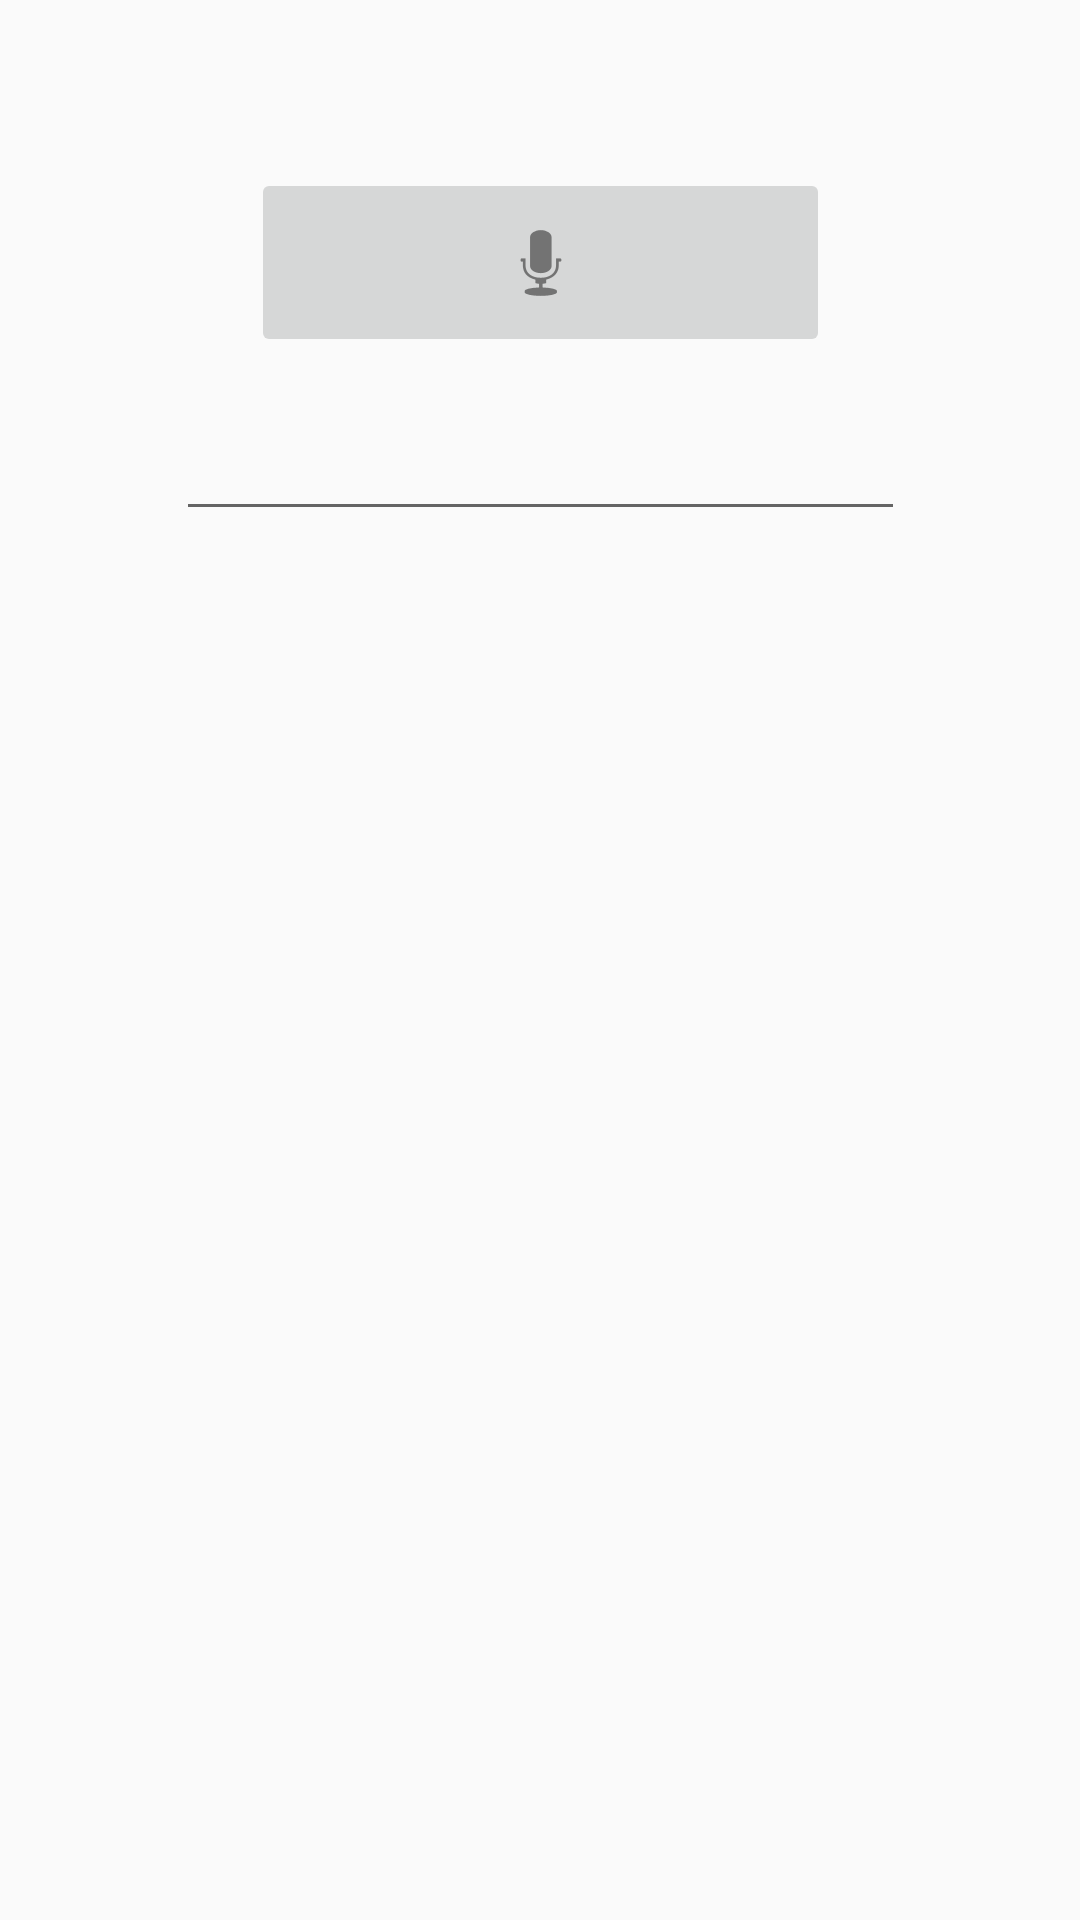

Layout XML and referenced resources for this Android screen:
<!-- AndroidManifest.xml: application theme AppTheme -->
<!-- res/layout/fragment_voice.xml -->
<?xml version="1.0" encoding="utf-8"?>
<android.support.constraint.ConstraintLayout xmlns:android="http://schemas.android.com/apk/res/android"
    xmlns:app="http://schemas.android.com/apk/res-auto"
    xmlns:tools="http://schemas.android.com/tools"
    android:layout_width="match_parent"
    android:layout_height="match_parent"
    tools:context=".VoiceFragment"
    tools:layout_editor_absoluteY="81dp">


    <ImageButton
        android:id="@+id/imageButton"
        android:layout_width="193dp"
        android:layout_height="63dp"
        android:layout_marginTop="56dp"
        android:layout_marginBottom="10dp"
        android:src="@android:drawable/ic_btn_speak_now"
        app:layout_constraintBottom_toTopOf="@+id/editText3"
        app:layout_constraintEnd_toEndOf="parent"
        app:layout_constraintStart_toStartOf="parent"
        app:layout_constraintTop_toTopOf="parent" />

    <EditText
        android:id="@+id/editText3"
        android:layout_width="243dp"
        android:layout_height="48dp"
        android:layout_marginBottom="53dp"
        android:ems="10"
        android:inputType="textPersonName"
        app:layout_constraintBottom_toTopOf="@+id/imageButton"
        app:layout_constraintEnd_toEndOf="parent"
        app:layout_constraintStart_toStartOf="parent"
        app:layout_constraintTop_toBottomOf="@+id/imageButton" />

    <ListView
        android:id="@+id/listview"
        android:layout_width="0dp"
        android:layout_height="0dp"
        android:layout_marginBottom="9dp"
        app:layout_constraintBottom_toBottomOf="parent"
        app:layout_constraintEnd_toEndOf="parent"
        app:layout_constraintStart_toStartOf="parent"
        app:layout_constraintTop_toBottomOf="@+id/editText3" />
</android.support.constraint.ConstraintLayout>
<!-- resources referenced by this layout -->
<resources>
  <style name="AppTheme" parent="Theme.AppCompat.Light.DarkActionBar">
          
          <item name="colorPrimary">@color/colorPrimary</item>
          <item name="colorPrimaryDark">@color/colorPrimaryDark</item>
          <item name="colorAccent">@color/colorAccent</item>
          <item name="android:actionOverflowButtonStyle"> @style/CustemoverflowButton</item>
  
      </style>
  <color name="colorPrimary">#6200ee</color>
  <color name="colorPrimaryDark">#3700b3</color>
  <color name="colorAccent">#D81B60</color>
  <style name="CustemoverflowButton" parent="@android:style/Widget.Holo.Light.ActionButton.Overflow">
  
  <item name="android:src">@android:drawable/ic_search_category_default</item>
       
   </style>
</resources>
